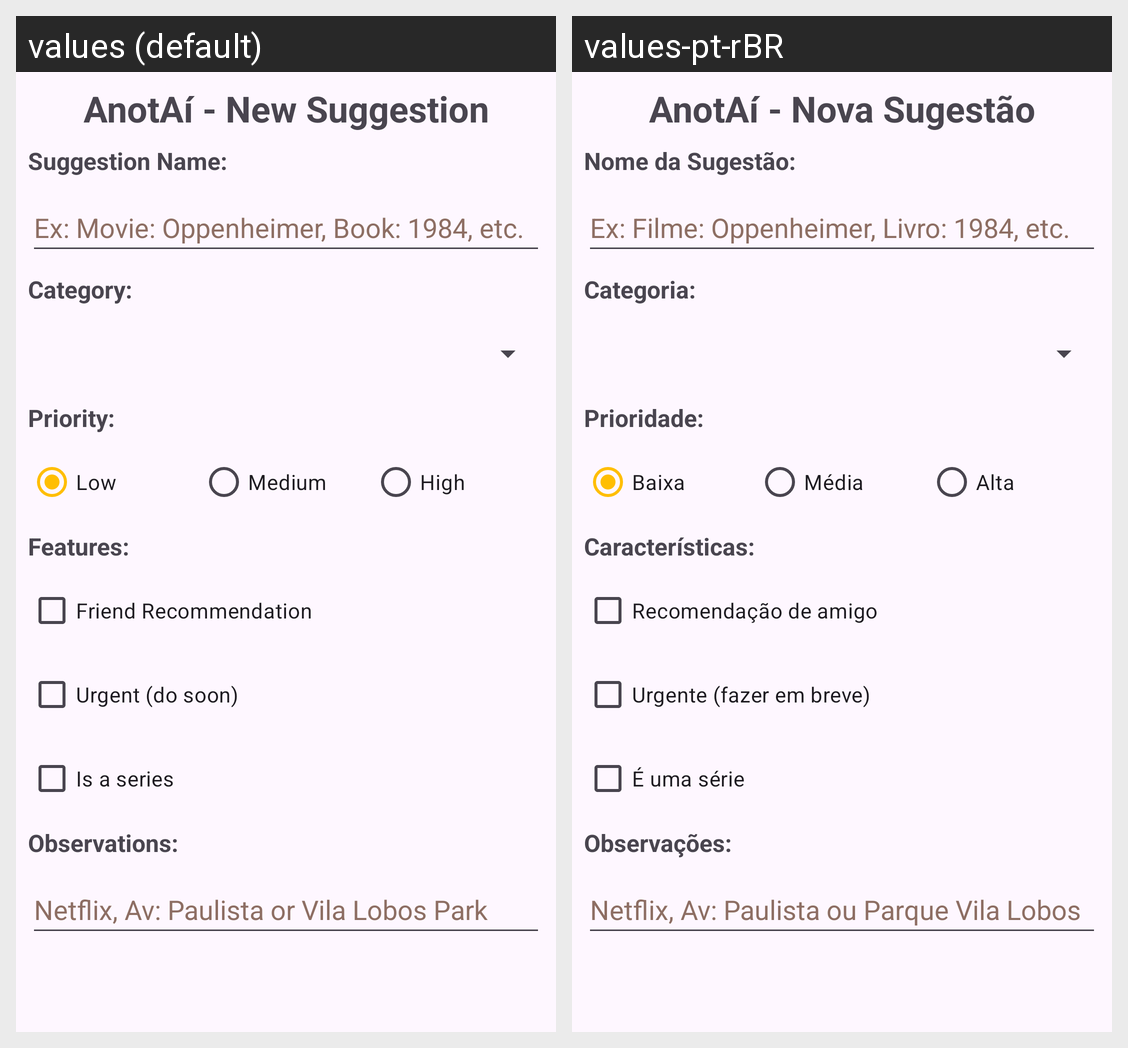

Translations of the strings shown on this Android screen, per locale in the grid:
Android screen res/layout/activity_register.xml rendered under 2 locales, left to right: values (default), values-pt-rBR. Device: Nexus 5 (rendered at 1080×1920; each locale shown at half size, 540×960, under a caption strip naming it); theme Theme.ThemeStyleIcons.
Strings drawn on this screen, with the default value and each locale's value (text and hints the layout hard-codes, and strings that could not be matched under every locale, appear in the picture but are not listed):

title
  values: AnotAí - New Suggestion
  values-pt-rBR: AnotAí - Nova Sugestão

suggestion_name
  values: Suggestion Name:
  values-pt-rBR: Nome da Sugestão:

example_value
  values: Ex: Movie: Oppenheimer, Book: 1984, etc.
  values-pt-rBR: Ex: Filme: Oppenheimer, Livro: 1984, etc.

category
  values: Category:
  values-pt-rBR: Categoria:

priority
  values: Priority:
  values-pt-rBR: Prioridade:

low
  values: Low
  values-pt-rBR: Baixa

medium
  values: Medium
  values-pt-rBR: Média

high
  values: High
  values-pt-rBR: Alta

feature
  values: Features:
  values-pt-rBR: Características:

from_friend
  values: Friend Recommendation
  values-pt-rBR: Recomendação de amigo

is_high_level
  values: Urgent (do soon)
  values-pt-rBR: Urgente (fazer em breve)

is_serie
  values: Is a series
  values-pt-rBR: É uma série

observation
  values: Observations:
  values-pt-rBR: Observações:

observation_value
  values: Netflix, Av: Paulista or Vila Lobos Park
  values-pt-rBR: Netflix, Av: Paulista ou Parque Vila Lobos
